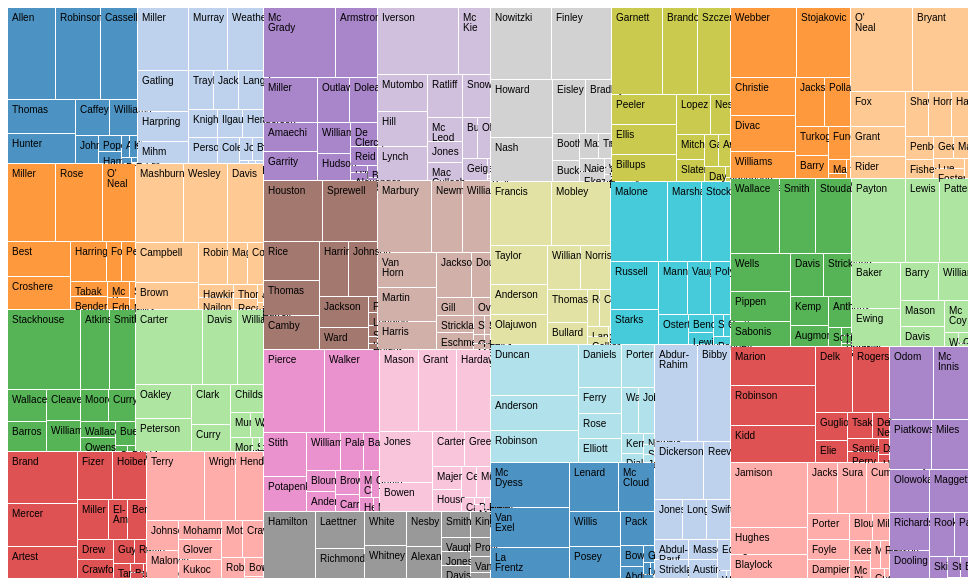
D3 v4 page, settled after 360 driven frames (6 s of simulated time); the page loaded 1 data file(s).



var svg = d3.select("svg"),
    width = +svg.attr("width"),
    height = +svg.attr("height");

var fader = function(color) { return d3.interpolateRgb(color, "#fff")(0.2); },
    color = d3.scaleOrdinal(d3.schemeCategory20.map(fader)),
    format = d3.format(",d");

var treemap = d3.treemap()
    .tile(d3.treemapResquarify)
    .size([width, height])
    .round(true)
    .paddingInner(1);


            d3.tsv("nba-no-hierarchy.txt", function (error, root) {
                if (error) throw error;

                root = d3.stratify()
                    .id(function (d) { return d.Player  ; })
                    .parentId(function (d) { return d.Team; })
                    (root);
                
                var values = [];
                root = d3.hierarchy(root)
                    .sum(function (d) { 
                        if (d.data.Points)
                            values.push(d.data.Points);
                        return d.data.Points; })
                    .sort(function (a, b) { return b.value - a.value; });
 //quantile = makeQuantileScale(values) ;

                  treemap(root);
  var cell = svg.selectAll("g")
    .data(root.leaves())
    .enter().append("g")
      .attr("transform", function(d) { return "translate(" + d.x0 + "," + d.y0 + ")"; });
  cell.append("rect")
      .attr("id", function(d) { return d.data.id; })
      .attr("width", function(d) { return d.x1 - d.x0; })
      .attr("height", function(d) { return d.y1 - d.y0; })
      .attr("fill", function(d) { return color(d.parent.data.id); });
  cell.append("title")
      .text(function(d) { return d.data.id + "\n" + format(d.value); });
  d3.selectAll("input")
      .data([sumBySize, sumByCount], function(d) { return d ? d.name : this.value; })
      .on("change", changed);

cell.append("text")
      .attr("clip-path", function(d) { return "url(#clip- " + d.data.data.Player + ")"; })
    .selectAll("tspan")
      .data(function(d) { return d.data.data.Player.split(/(?=[A-Z][^A-Z])/g) ; })
    .enter().append("tspan")
      .attr("x", 4)
      .attr("y", function(d, i) { return 13 + i * 10; })
      .text(function(d) { return d; });


  var timeout = d3.timeout(function() {
    d3.select("input[value=\"sumByCount\"]")
        .property("checked", true)
        .dispatch("change");
  }, 2000);

  function changed(sum) {
    timeout.stop();

    treemap(root.sum(sum));

    cell.transition()
        .duration(750)
        .attr("transform", function(d) { return "translate(" + d.x0 + "," + d.y0 + ")"; })
      .select("rect")
        .attr("width", function(d) { return d.x1 - d.x0; })
        .attr("height", function(d) { return d.y1 - d.y0; });
  }
});
       

function sumByCount(d) {
  console.log(d.children);
  return d.children ? 0 : 1;
}

function sumBySize(d) {
  return d.Points;
}



### data: nba-no-hierarchy.txt
Player	Conference	Division	Team	Games Played	Games Started	Minutes	Minutes/Game	Points	Points/Game	Offensive Rebounds	Offensive Rebounds/Game	Defensive Rebounds	Defensive Rebounds/Game	Total Rebounds	Total Rebounds/Game	Assists	Assists/Game	Steals	Steals/Game	Blocks	Blocks/Game	Turnovers	Turnovers/Game
Root			
Eastern Conference			Root
Western Conference			Root
Central Division			Eastern Conference
Atlantic Division			Eastern Conference
Midwest Division			Western Conference
Pacific Division			Western Conference
Atlanta Hawks			Central Division
Milwaukee Bucks			Central Division
Toronto Raptors			Central Division
Charlotte Hornets			Central Division
Indiana Pacers			Central Division
Detroit Pistons			Central Division
Cleveland Cavaliers			Central Division
Chicago Bulls			Central Division
Philadelphia 76ers			Atlantic Division
Miami Heat			Atlantic Division
New York Knicks			Atlantic Division
Orlando Magic			Atlantic Division
Boston Celtics			Atlantic Division
New Jersey Nets			Atlantic Division
Washington Wizards			Atlantic Division
San Antonio Spurs			Midwest Division
Utah Jazz			Midwest Division
Dallas Mavericks			Midwest Division
Minnesota Timberwolves			Midwest Division
Houston Rockets			Midwest Division
Denver Nuggets			Midwest Division
Vancouver Grizzlies			Midwest Division
Los Angeles Lakers			Pacific Division
Sacramento Kings			Pacific Division
Phoenix Suns			Pacific Division
Portland Trail Blazers			Pacific Division
Seatle SuperSonices			Pacific Division
Los Angeles Clippers			Pacific Division
Golden State Warriors			Pacific Division
Terry	Eastern Conference	Central Division	Atlanta Hawks	82	77	3089	37.7	1617	19.7	42	0.5	227	2.8	269	3.3	403	4.9	104	1.27	12	0.15	237	2.9
Johnson	Eastern Conference	Central Division	Atlanta Hawks	78	21	1313	16.8	397	5.1	56	0.7	122	1.6	178	2.3	64	0.8	43	0.55	30	0.38	93	1.2
Henderson	Eastern Conference	Central Division	Atlanta Hawks	73	42	1810	24.8	769	10.5	181	2.5	225	3.1	406	5.6	50	0.7	51	0.7	29	0.4	126	1.7
Mottola	Eastern Conference	Central Division	Atlanta Hawks	73	3	989	13.5	319	4.4	49	0.7	125	1.7	174	2.4	25	0.3	11	0.15	9	0.12	67	0.9
Wright	Eastern Conference	Central Division	Atlanta Hawks	71	46	1988	28	881	12.4	180	2.5	355	5	535	7.5	87	1.2	42	0.59	63	0.89	125	1.8
Glover	Eastern Conference	Central Division	Atlanta Hawks	57	7	929	16.3	340	6	39	0.7	92	1.6	131	2.3	69	1.2	49	0.86	10	0.18	54	0.9
Maloney	Eastern Conference	Central Division	Atlanta Hawks	55	27	1403	25.5	369	6.7	14	0.3	103	1.9	117	2.1	154	2.8	56	1.02	5	0.09	70	1.3
Crawford	Eastern Conference	Central Division	Atlanta Hawks	47	22	901	19.2	318	6.8	28	0.6	82	1.7	110	2.3	37	0.8	21	0.45	16	0.34	62	1.3
Bowdler	Eastern Conference	Central Division	Atlanta Hawks	44	0	375	8.5	140	3.2	30	0.7	47	1.1	77	1.8	4	0.1	10	0.23	21	0.48	11	0.2
Robinson	Eastern Conference	Central Division	Atlanta Hawks	33	1	631	19.1	199	6	23	0.7	64	1.9	87	2.6	36	1.1	28	0.85	2	0.06	24	0.7
Mohammed	Eastern Conference	Central Division	Atlanta Hawks	28	19	716	25.6	345	12.3	97	3.5	155	5.5	252	9	17	0.6	23	0.82	28	1	55	2
Kukoc	Eastern Conference	Central Division	Atlanta Hawks	17	14	618	36.4	335	19.7	19	1.1	78	4.6	97	5.7	106	6.2	13	0.76	5	0.29	51	3
Smith	Eastern Conference	Central Division	Atlanta Hawks	6	0	78	13	17	2.8	2	0.3	1	0.2	3	0.5	10	1.7	7	1.17	0	0	9	1.5
Bowman	Eastern Conference	Central Division	Atlanta Hawks	3	0	19	6.3	0	0	1	0.3	1	0.3	2	0.7	7	2.3	0	0	0	0	1	0.3
Panko	Eastern Conference	Central Division	Atlanta Hawks	1	0	1	1	0	0	0	0	0	0	0	0	0	0	0	0	0	0	0	0
Allen	Eastern Conference	Central Division	Milwaukee Bucks	82	82	3129	38.2	1806	22	101	1.2	327	4	428	5.2	374	4.6	124	1.51	20	0.24	204	2.5
Johnson	Eastern Conference	Central Division	Milwaukee Bucks	82	19	1981	24.2	266	3.2	205	2.5	408	5	613	7.5	40	0.5	44	0.54	97	1.18	47	0.6
Hunter	Eastern Conference	Central Division	Milwaukee Bucks	82	5	2002	24.4	825	10.1	32	0.4	137	1.7	169	2.1	222	2.7	102	1.24	12	0.15	68	0.8
Cassell	Eastern Conference	Central Division	Milwaukee Bucks	76	75	2709	35.6	1381	18.2	46	0.6	244	3.2	290	3.8	580	7.6	88	1.16	8	0.11	220	2.9
Robinson	Eastern Conference	Central Division	Milwaukee Bucks	76	74	2813	37	1674	22	124	1.6	402	5.3	526	6.9	252	3.3	86	1.13	62	0.82	219	2.9
Thomas	Eastern Conference	Central Division	Milwaukee Bucks	76	16	2086	27.4	954	12.6	79	1	234	3.1	313	4.1	138	1.8	78	1.03	45	0.59	114	1.5
Caffey	Eastern Conference	Central Division	Milwaukee Bucks	70	33	1460	20.9	500	7.1	135	1.9	218	3.1	353	5	53	0.8	38	0.54	25	0.36	77	1.1
Williams	Eastern Conference	Central Division	Milwaukee Bucks	66	31	1272	19.3	403	6.1	97	1.5	267	4	364	5.5	35	0.5	48	0.73	32	0.48	41	0.6
Pope	Eastern Conference	Central Division	Milwaukee Bucks	63	45	942	15	151	2.4	56	0.9	91	1.4	147	2.3	38	0.6	16	0.25	26	0.41	17	0.3
... 417 more rows